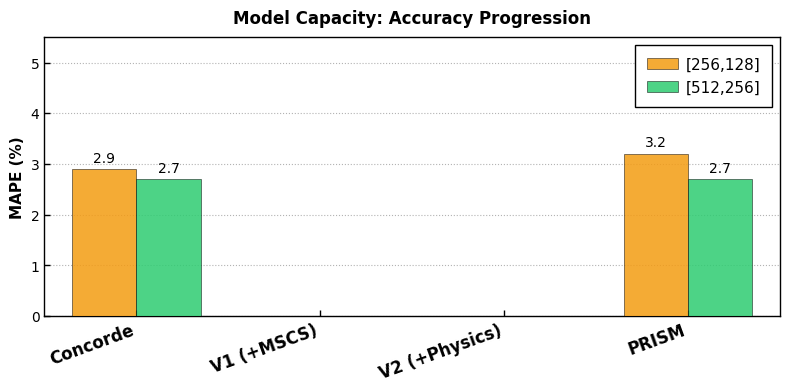

This chart was generated by the following Python code: (Note: this script raises an exception after producing the figure.)
#!/usr/bin/env python3
"""
Plot model capacity scaling: [256,128] vs [512,256].
  Fig 1 (main): Concorde → V1 → V2 → PRISM (progression)
  Fig 2 (deep dive): V2 vs V2(L_const) vs V2(L_mono) (ablation)
Usage: python3 plot_exp1_scale.py
"""
import os, sys, json
import numpy as np
import matplotlib; matplotlib.use("Agg")
import matplotlib.pyplot as plt

plt.rcParams.update({
    'font.family': 'sans-serif', 'font.sans-serif': ['Arial','Helvetica','DejaVu Sans'],
    'font.size': 10, 'axes.labelsize': 11, 'axes.titlesize': 12,
    'xtick.labelsize': 10, 'ytick.labelsize': 10, 'legend.fontsize': 9,
    'figure.dpi': 600, 'axes.linewidth': 1.0,
    'xtick.major.width': 1.0, 'ytick.major.width': 1.0,
    'xtick.direction': 'in', 'ytick.direction': 'in',
    'xtick.major.size': 4, 'ytick.major.size': 4,
})

# ============================================================
# Configure paths here
# Each entry: JSON path (str), direct number (float), or None
# ============================================================
BASE = "/scratch/gem5-TAO/micro_exp/exp1/results"
EXP4 = "/scratch/gem5-TAO/micro_exp/exp4/results_77_p90/exp4_18k_extra_unlabeled"

# --- Fig 1: Main progression ---
MAIN_VARIANTS = [
    {
        "label": "Concorde",
        "color": "#2E86C1",
        # "s256": f"{BASE}/exp1_v2_74/exp1_256_128_183k/concorde.json",
        # "s512": f"{BASE}/exp1_v2_74/exp1_512_256_183k/concorde.json",
        "s256": 2.9,
        "s512": 2.7,
    },
    {
        "label": "V1 (+MSCS)",
        "color": "#95A5A6",
        "s256": f"{BASE}/exp1_v2_74/exp1_256_128_183k/gem_vanilla.json",
        "s512": f"{BASE}/exp1_v2_74/exp1_512_256_183k/gem_vanilla.json",
    },
    {
        "label": "V2 (+Physics)",
        "color": "#F39C12",
        "s256": f"{BASE}/exp1_v3_76/exp1_256_128_183k/gem_full.json",
        "s512": f"{BASE}/exp1_v3_76/exp1_512_256_183k/gem_full.json",
    },
    {
        "label": "PRISM",
        "color": "#E67E22",
        "s256": 3.2,  # TODO: set path or number if available
        # "s512": f"{EXP4}/exp4_100pct.json",
        "s512": 2.7,
    },
]

# --- Fig 2: Deep dive ablation ---
ABLATION_VARIANTS = [
    {
        "label": "V2 (full)",
        "color": "#F39C12",
        "s256": f"{BASE}/exp1_v3_76/exp1_256_128_183k/gem_full.json",
        "s512": f"{BASE}/exp1_v3_76/exp1_512_256_183k/gem_full.json",
    },
    {
        "label": "V2 (L_const)",
        "color": "#2ECC71",
        "s256": f"{BASE}/exp1_v3_76/exp1_256_128_183k/gem_const.json",
        "s512": f"{BASE}/exp1_v3_76/exp1_512_256_183k/gem_const.json",
    },
    {
        "label": "V2 (L_mono)",
        "color": "#CD6155",
        "s256": f"{BASE}/exp1_v3_76/exp1_256_128_183k/gem_mono.json",
        "s512": f"{BASE}/exp1_v3_76/exp1_512_256_183k/gem_mono.json",
    },
]

OUTPUT_MAIN = f"{BASE}/exp1_scale_main.png"
OUTPUT_ABLATION = f"{BASE}/exp1_scale_ablation.png"

# ============================================================

def _style_ax(ax):
    ax.yaxis.grid(True, linestyle=':', color='#A0A0A0', alpha=0.8, zorder=0)
    ax.xaxis.grid(False)
    for s in ax.spines.values(): s.set_visible(True); s.set_color('black'); s.set_linewidth(1.0)

def _save(fig, path):
    fig.savefig(path, dpi=600, bbox_inches='tight')
    pdf = path.replace(".png", ".pdf")
    fig.savefig(pdf, format='pdf', bbox_inches='tight', dpi=600)
    print(f"  Saved: {path}\n  Saved: {pdf}")

def resolve_mape(val):
    if val is None: return None
    if isinstance(val, (int, float)): return float(val)
    if not os.path.exists(val): return None
    with open(val) as f: data = json.load(f)
    if "overall_mape" in data: return data["overall_mape"]
    if "overall" in data:
        for k in data["overall"]: return data["overall"][k]
    return None

def plot_capacity(variants, output, title, y_max=None):
    """Plot [256,128] vs [512,256] grouped bars for a list of variants."""
    vals_256, vals_512 = [], []
    for v in variants:
        m256 = resolve_mape(v["s256"])
        m512 = resolve_mape(v["s512"])
        print(f"  {v['label']:<16} [256,128]={f'{m256:.2f}%' if m256 else 'N/A':>8}  [512,256]={f'{m512:.2f}%' if m512 else 'N/A':>8}")
        vals_256.append(m256)
        vals_512.append(m512)

    n = len(variants)
    x = np.arange(n)
    w = 0.35

    # Auto y_max if not set
    all_vals = [v for v in vals_256 + vals_512 if v is not None]
    if y_max is None:
        y_max = max(all_vals) * 1.25 if all_vals else 10

    fig, ax = plt.subplots(figsize=(max(6, n * 2.0), 4.0))

    for i in range(n):
        v256 = vals_256[i] if vals_256[i] is not None else 0
        v512 = vals_512[i] if vals_512[i] is not None else 0
        m256 = vals_256[i] is not None
        m512 = vals_512[i] is not None

        # Clip at y_max
        v256_clip = min(v256, y_max) if m256 else 0
        v512_clip = min(v512, y_max) if m512 else 0

        ax.bar(x[i] - w/2, v256_clip, w,
               color="#F39C12", alpha=0.85 if m256 else 0,
               edgecolor='black', linewidth=0.4 if m256 else 0, zorder=3,
               label='[256,128]' if i == 0 else "")
        ax.bar(x[i] + w/2, v512_clip, w,
               color="#2ECC71", alpha=0.85 if m512 else 0,
               edgecolor='black', linewidth=0.4 if m512 else 0, zorder=3,
               label='[512,256]' if i == 0 else "")

        # Labels
        if m256 and v256 > 0:
            if v256 > y_max:
                wave_x = np.linspace(x[i] - w/2 - w*0.4, x[i] - w/2 + w*0.4, 20)
                wave_y = y_max - 0.08 + 0.06 * np.sin(wave_x * 40)
                ax.plot(wave_x, wave_y, color='white', linewidth=2.5, zorder=5)
                ax.plot(wave_x, wave_y, color='black', linewidth=1.0, zorder=6)
                ax.text(x[i] - w/2, y_max + 0.08, f"{v256:.1f}", ha="center", va="bottom",
                        fontsize=10, fontweight='bold', color='red')
            else:
                ax.text(x[i] - w/2, v256 + 0.08, f"{v256:.1f}", ha="center", va="bottom", fontsize=10)

        if m512 and v512 > 0:
            if v512 > y_max:
                wave_x = np.linspace(x[i] + w/2 - w*0.4, x[i] + w/2 + w*0.4, 20)
                wave_y = y_max - 0.08 + 0.06 * np.sin(wave_x * 40)
                ax.plot(wave_x, wave_y, color='white', linewidth=2.5, zorder=5)
                ax.plot(wave_x, wave_y, color='black', linewidth=1.0, zorder=6)
                ax.text(x[i] + w/2, y_max + 0.08, f"{v512:.1f}", ha="center", va="bottom",
                        fontsize=10, fontweight='bold', color='red')
            else:
                ax.text(x[i] + w/2, v512 + 0.08, f"{v512:.1f}", ha="center", va="bottom", fontsize=10)

    ax.set_ylabel("MAPE (%)", fontweight='bold')
    ax.set_title(title, fontweight='bold', pad=10)
    ax.set_xticks(x)
    ax.set_xticklabels([v["label"] for v in variants],
                       rotation=20, ha="right", fontsize=12, fontweight='bold')
    _style_ax(ax)

    legend = ax.legend(frameon=True, edgecolor='black', facecolor='white',
                       fancybox=False, framealpha=1.0, fontsize=11,
                       borderpad=0.8, handletextpad=0.5)
    legend.get_frame().set_linewidth(1.0)

    ax.set_ylim(0, y_max * 1.1)
    ax.set_xlim(-0.5, n - 0.5)
    plt.tight_layout()
    _save(fig, output)

    # Table
    print(f"\n  {'Variant':<16} {'[256,128]':>10} {'[512,256]':>10} {'Δ':>8}")
    print("  " + "-" * 44)
    for i, v in enumerate(variants):
        v256, v512 = vals_256[i], vals_512[i]
        s256 = f"{v256:.2f}%" if v256 else "N/A"
        s512 = f"{v512:.2f}%" if v512 else "N/A"
        delta = f"{v512-v256:+.2f}%" if (v256 and v512) else "—"
        print(f"  {v['label']:<16} {s256:>9} {s512:>9} {delta:>8}")

    plt.close("all")

def main():
    print("=== Fig 1: Main Progression ===")
    plot_capacity(MAIN_VARIANTS, OUTPUT_MAIN,
                  "Model Capacity: Accuracy Progression", y_max=5.0)

    print("\n=== Fig 2: Deep Dive Ablation ===")
    plot_capacity(ABLATION_VARIANTS, OUTPUT_ABLATION,
                  "Model Capacity: Loss Ablation", y_max=5.0)

    print("\nDone!")

if __name__ == "__main__":
    main()
